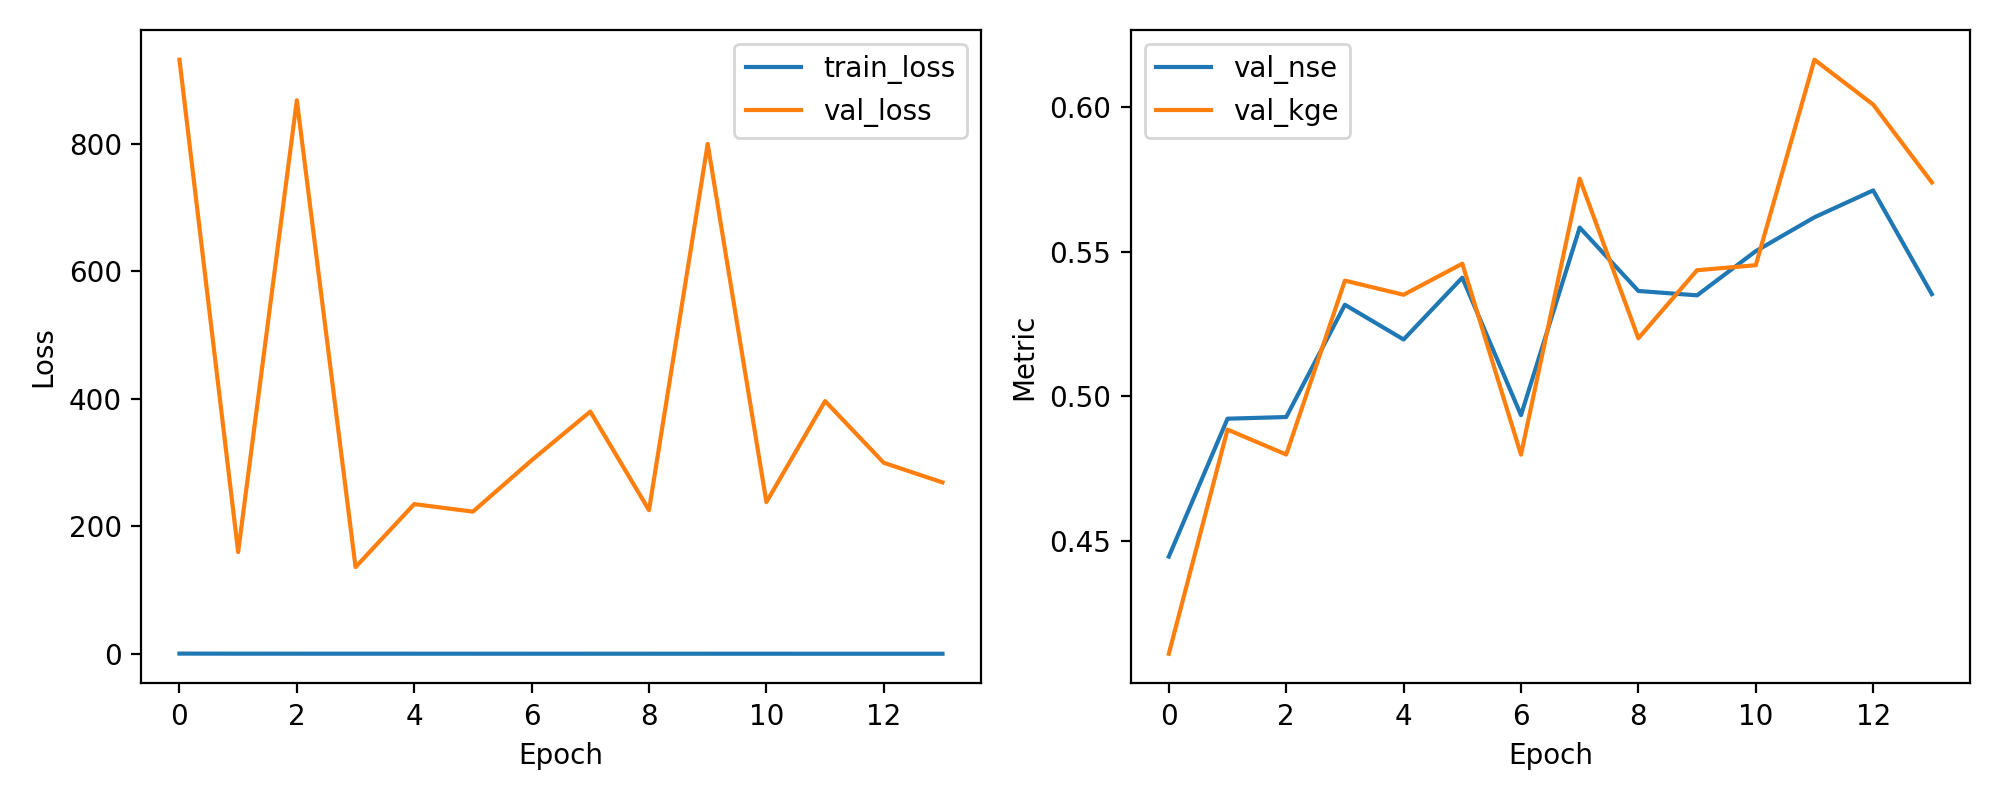

The table this chart was drawn from, first rows:
epoch, train_loss, val_loss, val_nse, val_kge
1, 0.5361, 932.1, 0.4447, 0.4112
2, 0.401, 159.8, 0.4923, 0.4885
3, 0.3836, 868.5, 0.4929, 0.4799
4, 0.3685, 136.2, 0.5316, 0.5399
5, 0.357, 235, 0.5196, 0.5351
6, 0.348, 223.2, 0.541, 0.5458
7, 0.3454, 303.7, 0.4935, 0.4799
8, 0.329, 380.2, 0.5583, 0.5751
9, 0.3263, 225.6, 0.5364, 0.5201
10, 0.3174, 800, 0.5349, 0.5435
11, 0.3199, 238.1, 0.5501, 0.5453
12, 0.2912, 396.6, 0.5618, 0.6162
13, 0.302, 299.8, 0.5711, 0.6007
14, 0.2931, 269.1, 0.5353, 0.5738
